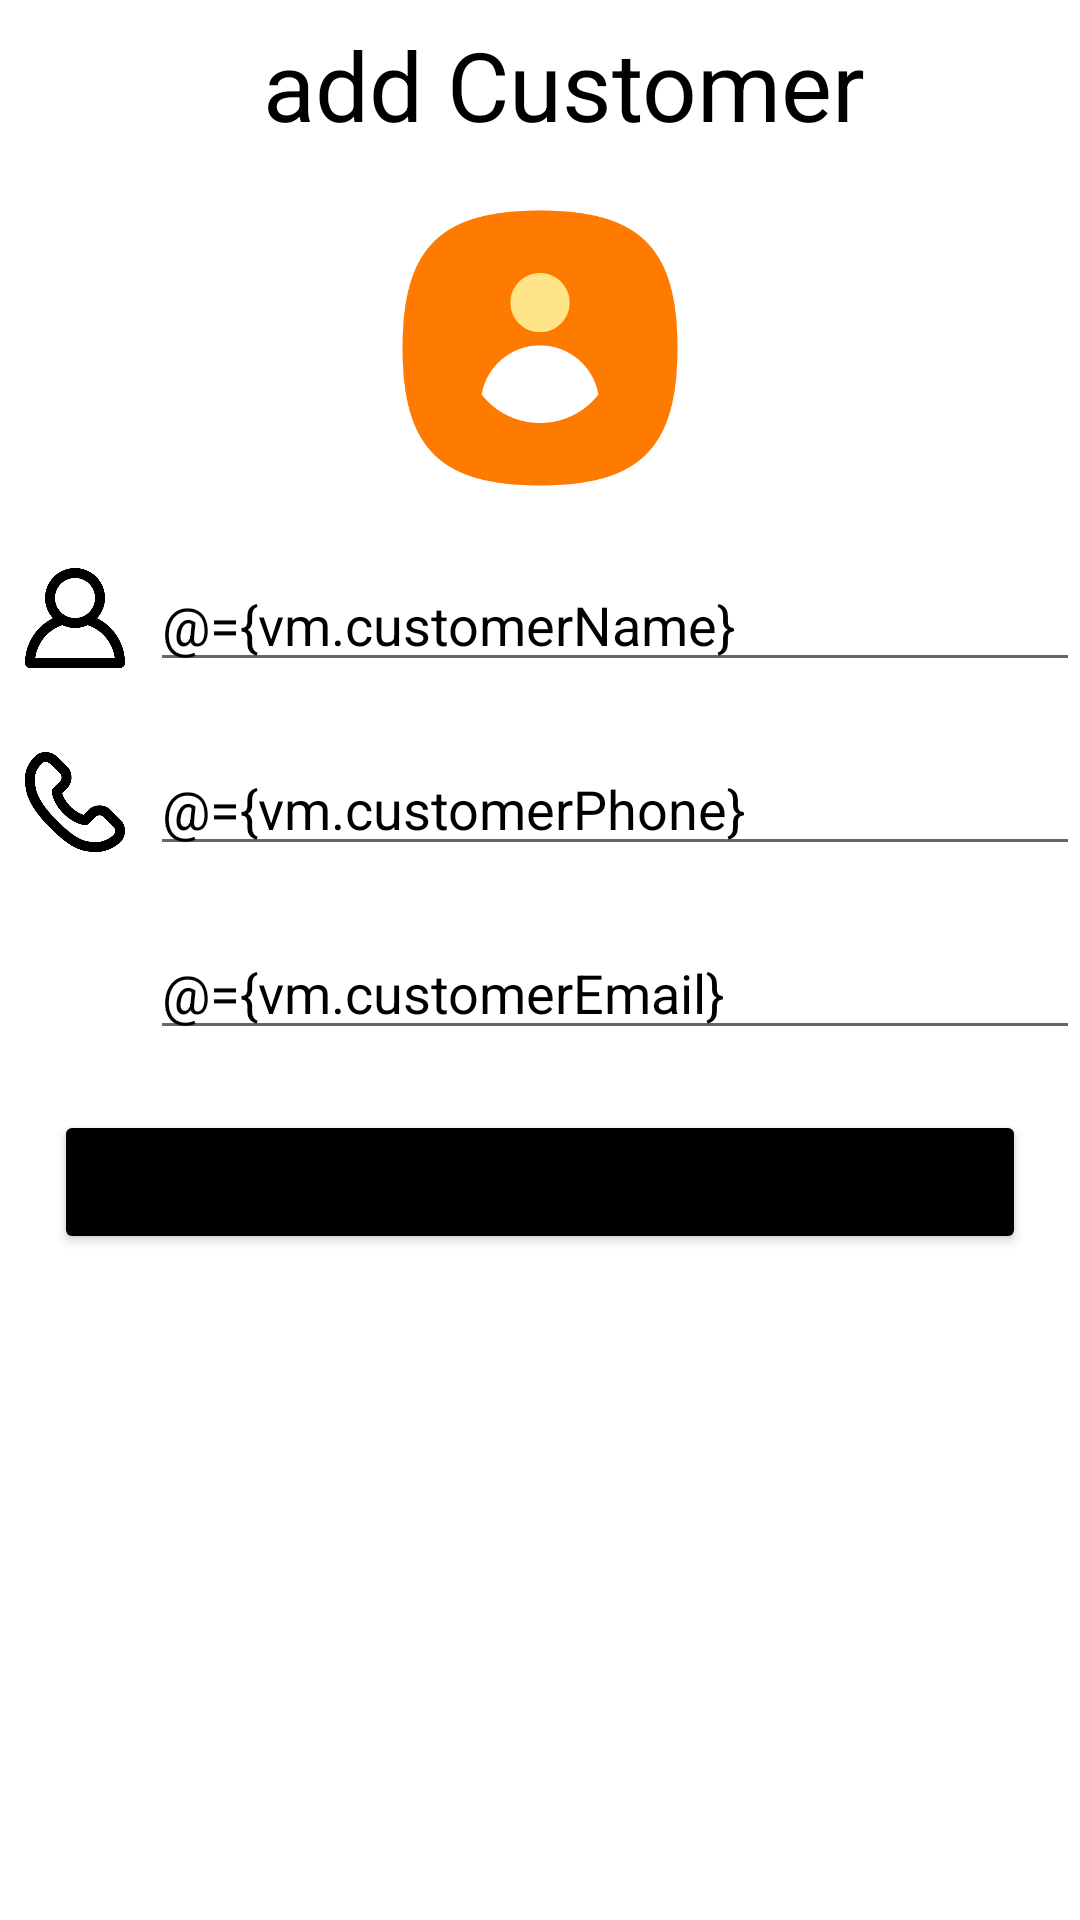

Layout XML and referenced resources for this Android screen:
<!-- AndroidManifest.xml: activity theme Theme.MiniCrm.NoActionBar -->
<!-- res/layout/activity_add_customer.xml -->
<?xml version="1.0" encoding="utf-8"?>
<layout xmlns:android="http://schemas.android.com/apk/res/android"
    xmlns:app="http://schemas.android.com/apk/res-auto"
    xmlns:tools="http://schemas.android.com/tools">

    <data>

        <variable
            name="vm"
            type="com.example.minicrm.ui.addCustomer.AddCustomerViewModel" />

    </data>

    <androidx.coordinatorlayout.widget.CoordinatorLayout
        android:layout_width="match_parent"
        android:layout_height="match_parent"
        tools:context=".ui.addCustomer.AddCustomerActivity">

        <com.google.android.material.appbar.AppBarLayout
            android:layout_width="match_parent"
            android:layout_height="wrap_content"
            android:background="@color/transparent"
            app:elevation="0dp"
            android:theme="@style/Theme.MiniCrm.AppBarOverlay"
            >

            <androidx.appcompat.widget.Toolbar
                android:layout_width="match_parent"
                android:layout_height="?attr/actionBarSize"
                android:background="@color/transparent"
                app:popupTheme="@style/Theme.MiniCrm.PopupOverlay"
                >

                <androidx.constraintlayout.widget.ConstraintLayout
                    android:layout_width="match_parent"
                    android:layout_height="match_parent">
                    <TextView
                        android:layout_width="wrap_content"
                        android:layout_height="wrap_content"
                        android:text="add Customer"
                        android:textColor="@color/black"
                        android:textSize="32sp"
                        app:layout_constraintStart_toStartOf="parent"
                        app:layout_constraintEnd_toEndOf="parent"
                        app:layout_constraintTop_toTopOf="parent"
                        app:layout_constraintBottom_toBottomOf="parent"
                        />

                </androidx.constraintlayout.widget.ConstraintLayout>

            </androidx.appcompat.widget.Toolbar>

        </com.google.android.material.appbar.AppBarLayout>

        <androidx.constraintlayout.widget.ConstraintLayout
            android:layout_width="match_parent"
            android:layout_height="match_parent"
            app:layout_behavior="com.google.android.material.appbar.AppBarLayout$ScrollingViewBehavior">

            <LinearLayout
                android:layout_width="match_parent"
                android:layout_height="wrap_content"
                android:orientation="vertical"
                app:layout_constraintStart_toStartOf="parent"
                app:layout_constraintTop_toTopOf="parent">

                <ImageView
                    android:layout_width="100dp"
                    android:layout_height="100dp"
                    android:layout_gravity="center"
                    android:layout_marginTop="10dp"
                    android:src="@drawable/ic_contact" />

                <RelativeLayout
                    android:id="@+id/customer_name"
                    android:layout_width="match_parent"
                    android:layout_height="wrap_content"
                    android:layout_marginTop="10dp"
                    >

                    <EditText
                        android:layout_width="match_parent"
                        android:layout_height="wrap_content"
                        android:layout_marginStart="50dp"
                        android:layout_marginTop="10dp"
                        android:hint="Enter Customer Name"
                        android:singleLine="true"
                        android:text="@={vm.customerName}"
                        app:error="@{vm.customerNameError}"
                        android:textColor="@color/black" />

                    <ImageView
                        android:layout_width="40dp"
                        android:layout_height="40dp"
                        android:layout_marginStart="5dp"
                        android:layout_marginTop="10dp"
                        android:src="@drawable/ic_name" />
                </RelativeLayout>

                <RelativeLayout
                    android:id="@+id/customer_phone"
                    android:layout_width="match_parent"
                    android:layout_height="wrap_content"
                    android:layout_marginTop="10dp"
                    >

                    <EditText
                        android:layout_width="match_parent"
                        android:layout_height="wrap_content"
                        android:layout_marginStart="50dp"
                        android:layout_marginTop="10dp"
                        android:hint="Enter Phone Number"
                        android:inputType="number"
                        android:singleLine="true"
                        android:text="@={vm.customerPhone}"
                        app:error="@{vm.customerPhoneError}"
                        android:textColor="@color/black" />

                    <ImageView
                        android:layout_width="40dp"
                        android:layout_height="40dp"
                        android:layout_marginStart="5dp"
                        android:layout_marginTop="10dp"
                        android:src="@drawable/ic_call" />

                </RelativeLayout>

                <RelativeLayout
                    android:id="@+id/customer_email"
                    android:layout_width="match_parent"
                    android:layout_height="wrap_content"
                    android:layout_marginTop="10dp">

                    <EditText
                        android:layout_width="match_parent"
                        android:layout_height="wrap_content"
                        android:layout_marginStart="50dp"
                        android:layout_marginTop="10dp"
                        android:hint="Enter Customer E-mail"
                        android:singleLine="true"
                        android:text="@={vm.customerEmail}"
                        android:textColor="@color/black" />

                    <ImageView
                        android:layout_width="40dp"
                        android:layout_height="40dp"
                        android:layout_marginStart="5dp"
                        android:layout_marginTop="10dp"
                        android:src="@drawable/ic_email" />
                </RelativeLayout>


                <Button
                    android:layout_width="match_parent"
                    android:layout_height="wrap_content"
                    android:text="Create Customer"
                    android:onClick="@{()->vm.createCustomer()}"
                    android:backgroundTint="@color/black"
                    android:padding="12dp"
                    android:layout_marginTop="20dp"
                    android:layout_marginStart="18dp"
                    android:layout_marginEnd="18dp"
                    />

            </LinearLayout>



        </androidx.constraintlayout.widget.ConstraintLayout>

    </androidx.coordinatorlayout.widget.CoordinatorLayout>
</layout>
<!-- resources referenced by this layout -->
<resources>
  <color name="black">#FF000000</color>
  <color name="transparent">#00000000</color>
  <!-- drawable ic_call: png bitmap (drawable-nodpi, 12964 bytes) -->
  <!-- drawable ic_contact: png bitmap (drawable-nodpi, 13961 bytes) -->
  <!-- drawable ic_name: png bitmap (drawable-nodpi, 11446 bytes) -->
  <style name="Theme.MiniCrm.AppBarOverlay" parent="ThemeOverlay.AppCompat.Dark.ActionBar" />
  <style name="Theme.MiniCrm.PopupOverlay" parent="ThemeOverlay.AppCompat.Light" />
  <style name="Theme.MiniCrm.NoActionBar">
          <item name="windowActionBar">false</item>
          <item name="windowNoTitle">true</item>
      </style>
</resources>
